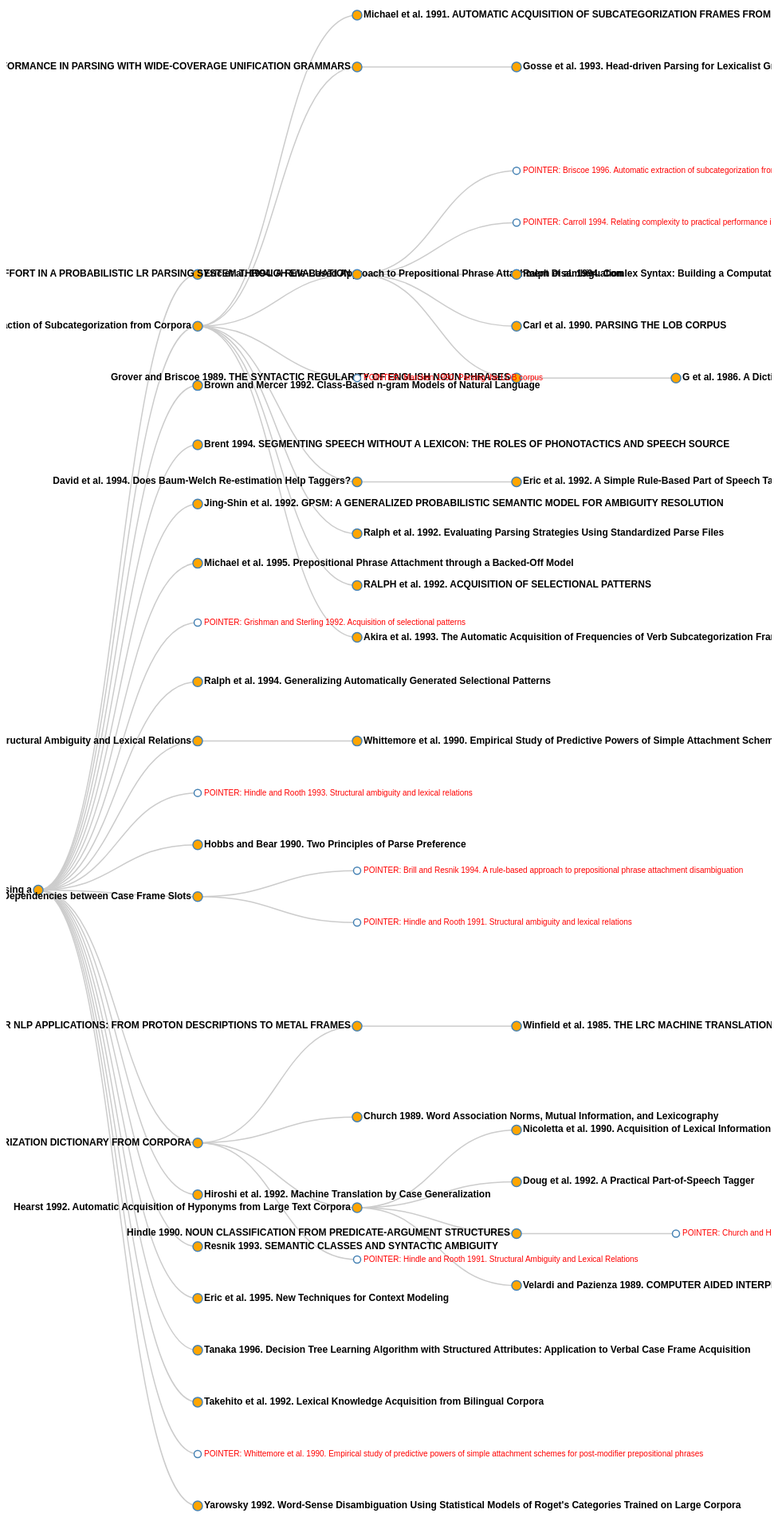
D3 v3 page, settled after 480 driven frames (8 s of simulated time); the page loaded 1 data file(s).



var width = 960,
    height = 2000;

var tree = d3.layout.tree()
    .size([height, width - 160]);

var diagonal = d3.svg.diagonal()
    .projection(function(d) { return [d.y, d.x]; });

var svg = d3.select("body").append("svg")
    .attr("width", width)
    .attr("height", height)
  .append("g")
    .attr("transform", "translate(40,0)");

d3.json("out1.json", function(error, json) {
  var nodes = tree.nodes(json),
      links = tree.links(nodes);

  var link = svg.selectAll("path.link")
      .data(links)
    .enter().append("path")
      .attr("class", "link")
      .attr("d", diagonal);

  var node = svg.selectAll("g.node")
      .data(nodes)
    .enter().append("g")
      .attr("class", "node")
      // .classed("notincollection",function(d) { return d.filename ? false : true; })
      .attr("transform", function(d) { return "translate(" + d.y + "," + d.x + ")"; })

  var circle=node.append("circle")
      .attr("r", function(d) { return d.filename ? 6.0 : 4.5; })
      .style("fill", function(d) { return d.filename ? "orange" : "#fff"; });


var tooltip = d3.select("body")
      .append("div")
      .classed("tooltip",true)
      .text("blabla");

   circle.on("mouseover", function(d,i){ tooltip.html(d.fulldescription); return tooltip.style("visibility", "visible");})
    circle.on("mousemove", function(){return tooltip.style("top",
      (d3.event.pageY-10)+"px").style("left",(d3.event.pageX+10)+"px");})
    circle.on("mouseout", function(){return tooltip.style("visibility", "hidden");});

  node.append("text")
      .attr("dx", function(d) { return d.children ? -8 : 8; })
      .attr("dy", 3)
      .attr("text-anchor", function(d) { return d.children ? "end" : "start"; })
      .classed("incollection",function(d) { return d.filename ? true : false; })
      .classed("pointer",function(d) { return d.pointer ? true : false; })      
      .text(function(d) { return d.name; });
});

d3.select(self.frameElement).style("height", height + "px");



### data: out1.json
{
 "children": [
  {
   "children": [],
   "filename": "C:\\NLP\\PhD\\bob\\bob\\files\\\\C94-2195.xml",
   "fulldescription": "<strong>Eric et al. (1994)</strong><br/>…",
   "name": "Eric et al. 1994. A Rule-Based Approach …",
   "id": 2
  },
  {
   "children": [
    "{... 5 keys}",
    "{... 5 keys}",
    "{... 5 keys}",
    "{... 3 keys}",
    "{... 5 keys}",
    "{... 5 keys}",
    "{... 5 keys}",
    "{... 5 keys}"
   ],
   "filename": "C:\\NLP\\PhD\\bob\\bob\\files\\\\A97-1052.xml",
   "fulldescription": "<strong>Briscoe (1997)</strong><br/><br/…",
   "name": "Briscoe  1997. Automatic Extraction of S…",
   "id": 3
  },
  {
   "children": [],
   "filename": "C:\\NLP\\PhD\\bob\\bob\\files\\\\J92-4003.xml",
   "fulldescription": "<strong>Brown and Mercer (1992)</strong>…",
   "name": "Brown and Mercer 1992. Class-Based n-gra…",
   "id": 17
  },
  {
   "children": [],
   "filename": "C:\\NLP\\PhD\\bob\\bob\\files\\\\W94-0208.xml",
   "fulldescription": "<strong>Brent (1994)</strong><br/><br/><…",
   "name": "Brent  1994. SEGMENTING SPEECH WITHOUT A…",
   "id": 18
  },
  {
   "children": [],
   "filename": "C:\\NLP\\PhD\\bob\\bob\\files\\\\P92-1023.xml",
   "fulldescription": "<strong>Jing-Shin et al. (1992)</strong>…",
   "name": "Jing-Shin et al. 1992. GPSM: A GENERALIZ…",
   "id": 19
  },
  {
   "children": [],
   "filename": "C:\\NLP\\PhD\\bob\\bob\\files\\\\W95-0103.xml",
   "fulldescription": "<strong>Michael et al. (1995)</strong><b…",
   "name": "Michael et al. 1995. Prepositional Phras…",
   "id": 20
  },
  {
   "pointer": 15,
   "fulldescription": "<strong>Grishman , Ralph and John Sterli…",
   "name": "POINTER: Grishman and Sterling 1992. Acq…"
  },
  {
   "children": [],
   "filename": "C:\\NLP\\PhD\\bob\\bob\\files\\\\C94-2119.xml",
   "fulldescription": "<strong>Ralph et al. (1994)</strong><br/…",
   "name": "Ralph et al. 1994. Generalizing Automati…",
   "id": 21
  },
  "... 12 more items"
 ],
 "filename": "C:\\NLP\\PhD\\bob\\bob\\files\\\\j98-2002.xml",
 "fulldescription": "<strong>Li and Abe (1998)</strong><br/><…",
 "name": "Li and Abe 1998. Generalizing CaseFrames…",
 "id": 1
}